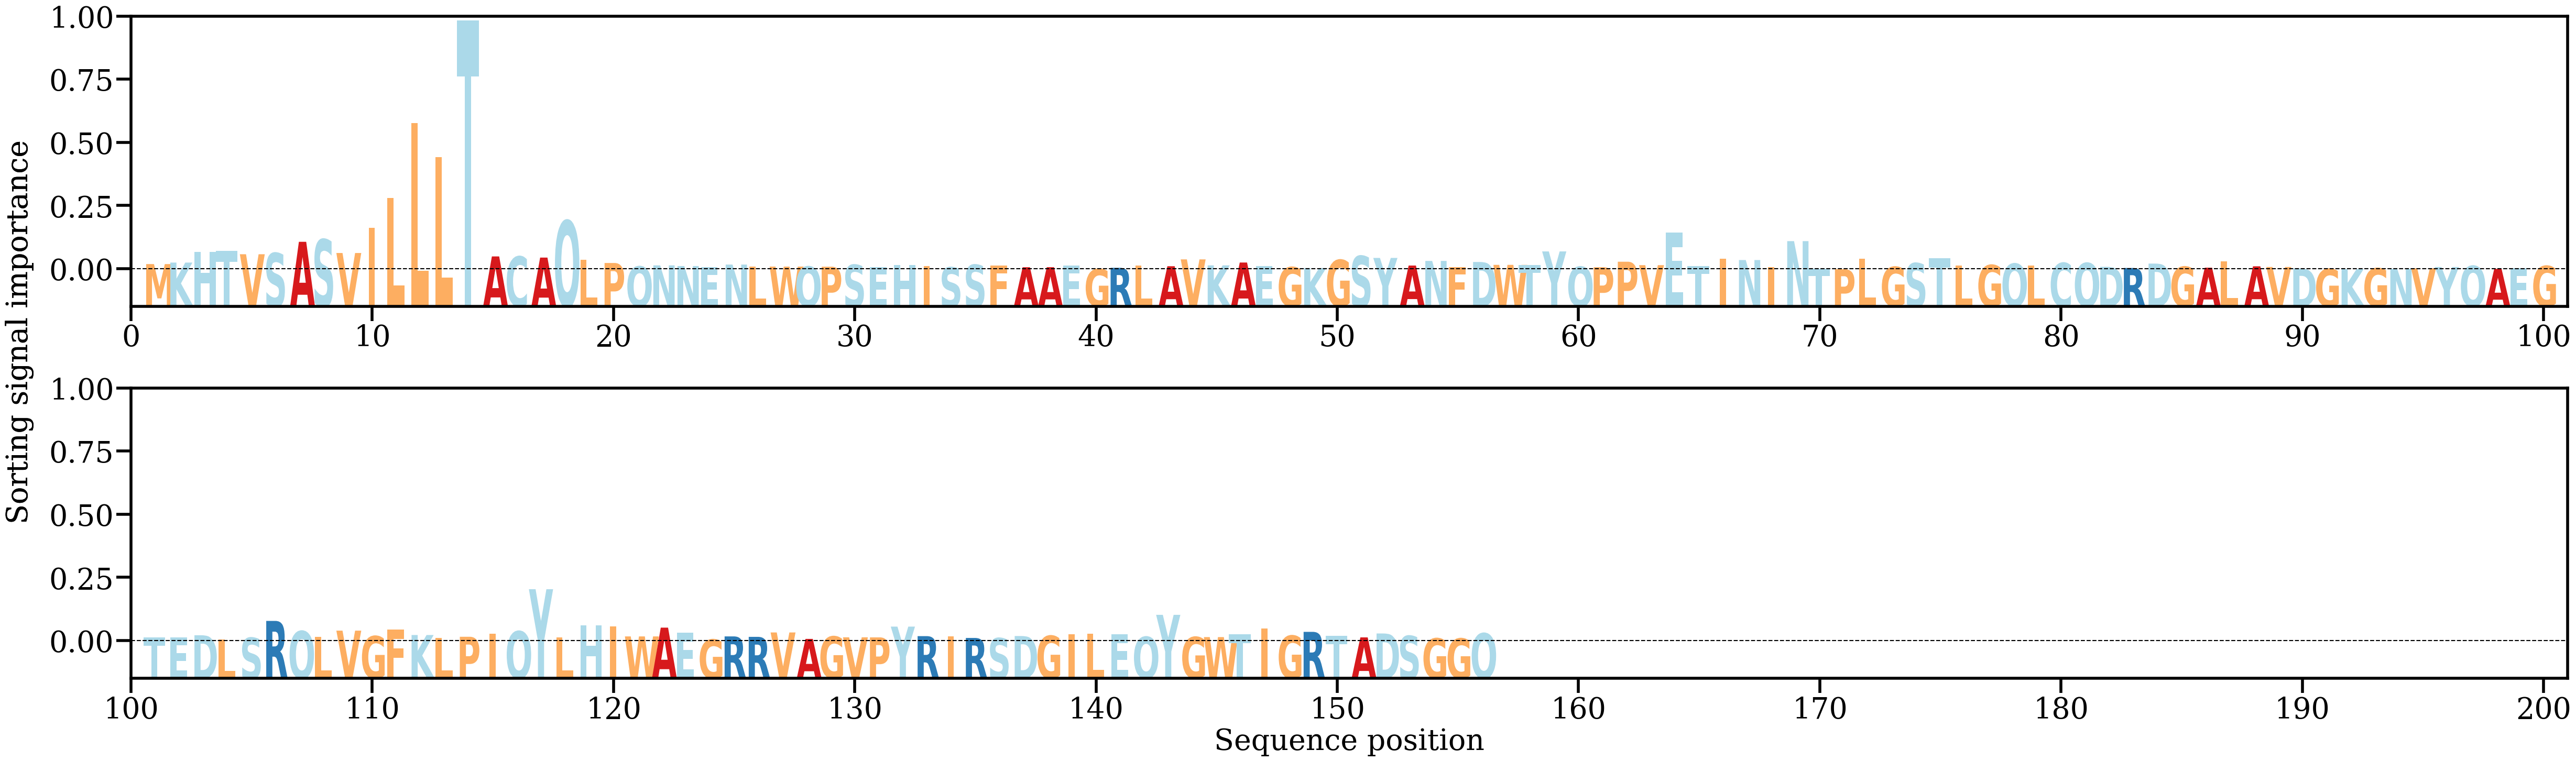

The table this chart was drawn from, first rows:
AA, Alpha
M, [0.00311437]
K, [0.00399074]
H, [0.01009558]
T, [0.01074991]
V, [0.00887554]
S, [0.00957615]
A, [0.01616189]
S, [0.01756752]
V, [0.00960564]
I, [0.02440667]
L, [0.04197411]
L, [0.08569844]
L, [0.06581698]
T, [0.14573023]
A, [0.00759422]
C, [0.00756187]
A, [0.00691749]
Q, [0.028564]
L, [0.00563366]
P, [0.00375355]
Q, [0.00171547]
N, [0.00235784]
N, [0.00196435]
E, [0.00128567]
N, [0.00281773]
L, [0.00173645]
W, [0.00163722]
Q, [0.00165497]
P, [0.00157276]
S, [0.0026934]
E, [0.00143615]
H, [0.00260912]
I, [0.0020778]
S, [0.00119076]
S, [0.00271966]
F, [0.00228997]
A, [0.00126846]
A, [0.00129567]
E, [0.00221193]
G, [0.00023263]
R, [0.00092577]
L, [0.00213113]
A, [0.00185952]
V, [0.00586241]
K, [0.00235689]
A, [0.00402318]
E, [0.00201132]
G, [0.00130966]
K, [0.00078173]
G, [0.00555648]
S, [0.00786973]
Y, [0.00671827]
A, [0.00225798]
N, [0.00496926]
F, [0.0014244]
D, [0.00434033]
W, [0.00265508]
T, [0.00260021]
Y, [0.01052581]
Q, [0.00156293]
... 96 more rows
